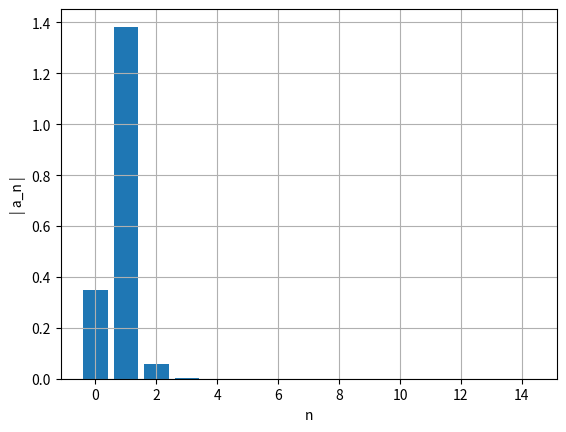
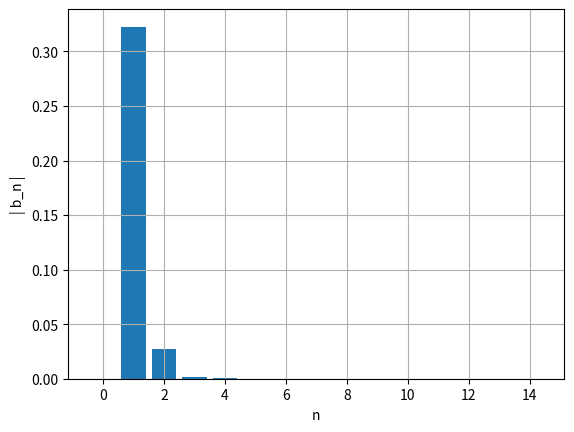
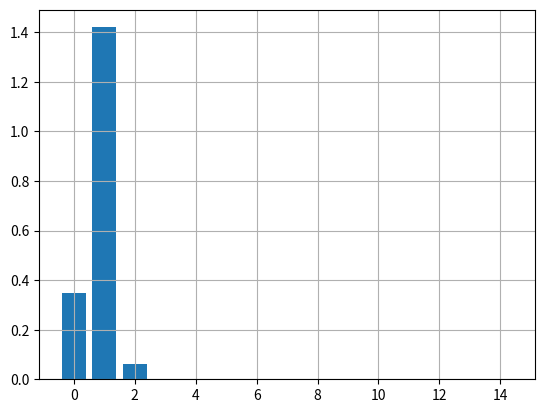

Recreate these plots in Python, in order.
import numpy as np
import matplotlib.pyplot as plt

x0 = 1.5
v0 = 0.5
k = 2
m = 0.5
ti = 0
tf = 20
dt = 0.001
n = int((tf-ti)/dt)
alpha = -0.1
beta = 0.02
ti_estac = 0

def fourier(x0,v0,m,k,alpha,t,n,ti_estac, dt,beta): 
    #faz a preparação necessária ao cálculo dos coeficientes de Fourier e apresenta-os num gŕafico de barras
    #atenção: alterar a equação da aceleração se necessário
    x=np.empty(n+1)
    v=np.empty(n+1)
    a=np.empty(n+1)
    E=np.empty(n+1)
    
    v[0]=v0
    x[0]=x0
    cntMax=0
    ind=np.transpose([0 for i in range(1000)])
    afo=np.zeros(15)
    bfo=np.zeros(15)


    for i in range(n):
        a[i]=(-k/m*x[i]) - ((3/m*alpha)*(x[i]**2)) + ((4/m*beta)*(x[i]**3))
        v[i+1]=v[i]+a[i]*dt
        x[i+1]=x[i]+v[i+1]*dt
        E[i]=0.5*m*v[i]**2+0.5*k*x[i]**2
        if t[i]>ti_estac and x[i-1] < x[i] and  x[i+1] < x[i]:
            cntMax+=1
            ind[cntMax]=int(i)
    		
    t0=ind[cntMax-1]
    t1=ind[cntMax]    
    for i in range(15):
        af, bf=fourier_calc(t,x,t0,t1,dt,i)
        afo[i]=af
        bfo[i]=bf

    ii=np.linspace(0,14,15)
    plt.figure()
    plt.ylabel('| a_n |')
    plt.xlabel('n')
    plt.bar(ii,np.abs(afo))
    plt.grid()
    plt.show()

    ii=np.linspace(0,14,15)
    plt.figure()
    plt.ylabel('| b_n |')
    plt.xlabel('n')
    plt.bar(ii,np.abs(bfo))
    plt.grid()
    plt.show()

    ii=np.linspace(0,14,15)
    plt.figure()
    plt.bar(ii,np.sqrt(np.abs(afo)**2 + np.abs(bfo)**2))
    plt.grid()
    plt.show()

def fourier_calc(t,x,t0,t1,dt,nf):
    #faz os cálculos dos coeficientes de Fourier. Parte de 'fourier'
    T=t[t1]-t[t0]
    ome=2*np.pi/T

    s1=x[t0]*np.cos(nf*ome*t[t0])
    s2=x[t1]*np.cos(nf*ome*t[t1])
    st=x[t0+1:t1]*np.cos(nf*ome*t[t0+1:t1])
    soma=np.sum(st)
    
    q1=x[t0]*np.sin(nf*ome*t[t0])
    q2=x[t1]*np.sin(nf*ome*t[t1])
    qt=x[t0+1:t1]*np.sin(nf*ome*t[t0+1:t1])
    somq=np.sum(qt)
    
    intega=((s1+s2)/2+soma)*dt
    af=2/T*intega
    integq=((q1+q2)/2+somq)*dt
    bf=2/T*integq
    return af,bf

t = np.linspace(ti, tf, n+1)

fourier(x0,v0,m,k,alpha,t,n,ti_estac, dt,beta)
